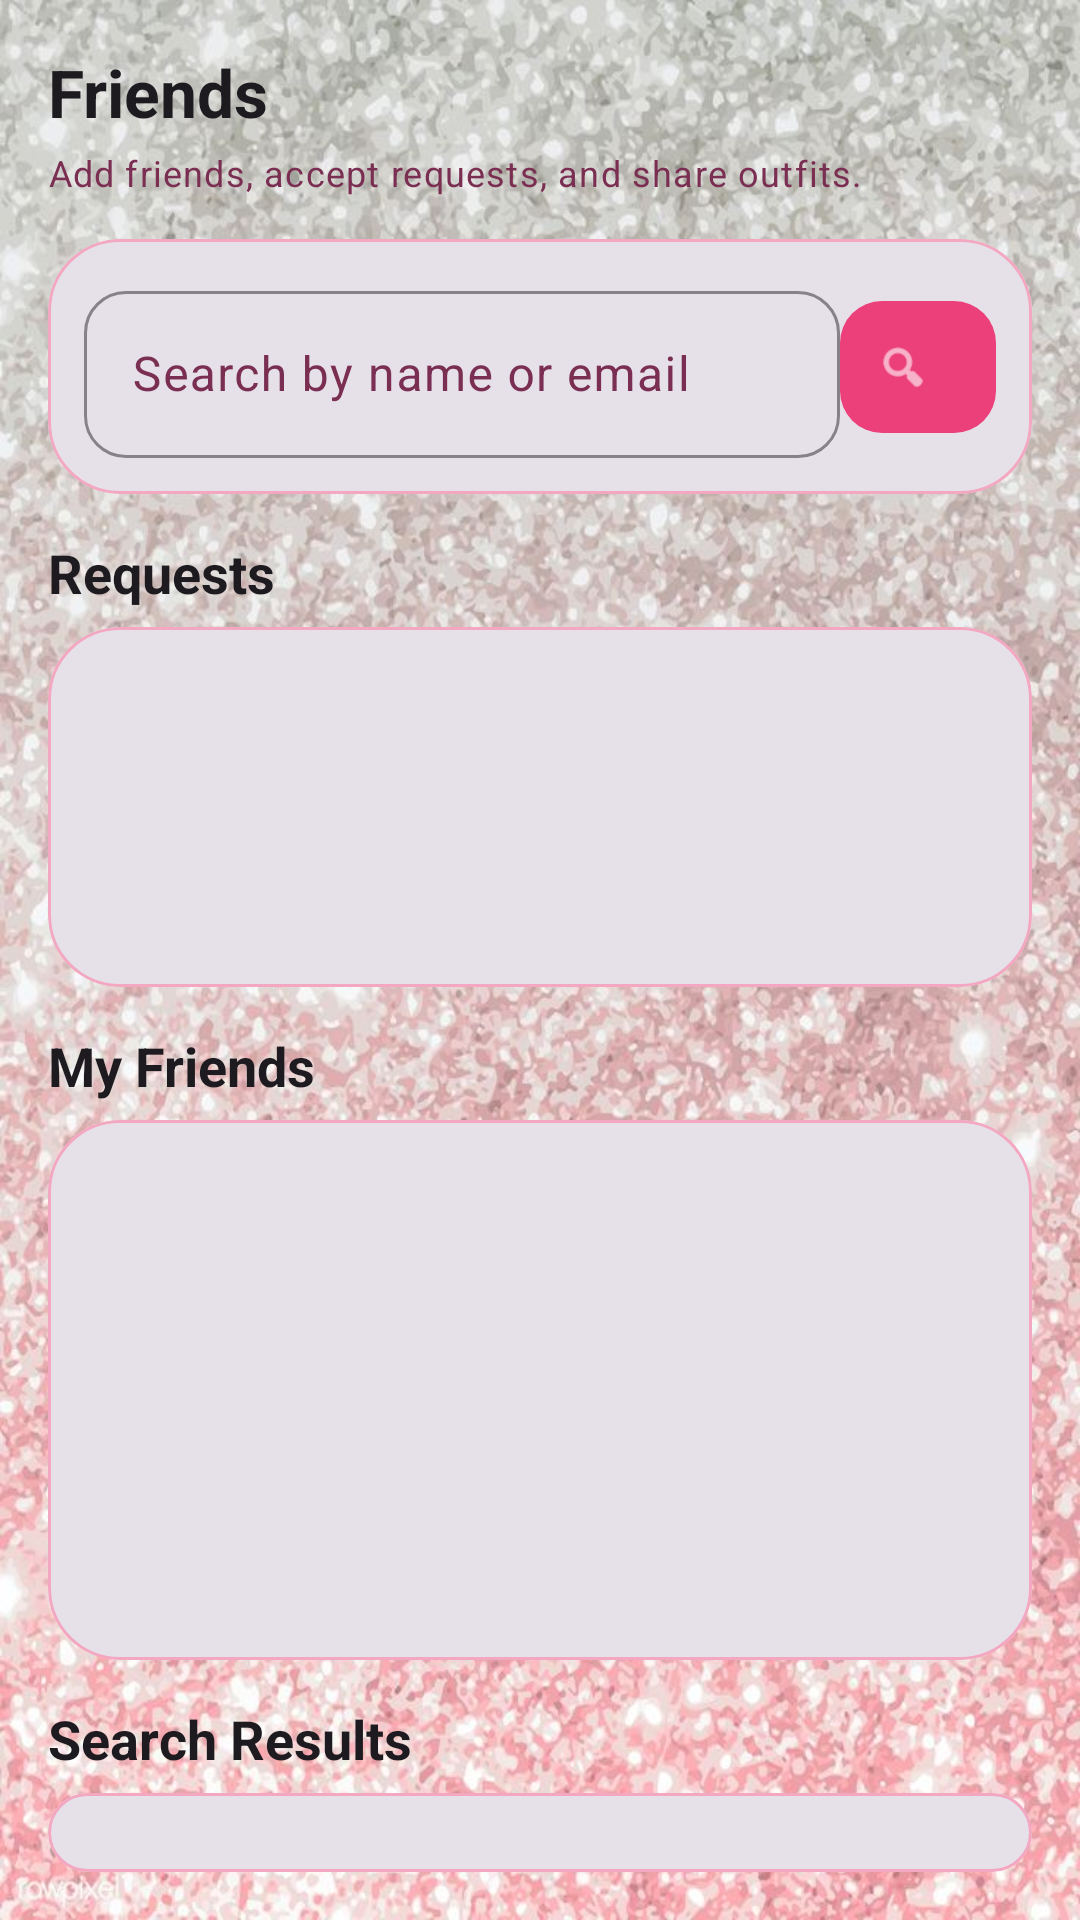

Reconstruct the res/layout file that produces this screen, plus the resources it refers to.
<!-- AndroidManifest.xml: application theme Theme.MyCloset -->
<!-- res/layout/fragment_friends.xml -->
<?xml version="1.0" encoding="utf-8"?>
<androidx.constraintlayout.widget.ConstraintLayout
    xmlns:android="http://schemas.android.com/apk/res/android"
    xmlns:app="http://schemas.android.com/apk/res-auto"
    android:layout_width="match_parent"
    android:layout_height="match_parent"
    android:padding="16dp"
    android:background="@drawable/bg_glitter">

    
    <TextView
        android:id="@+id/tvFriendsTitle"
        style="@style/MyCloset.Title"
        android:layout_width="0dp"
        android:layout_height="wrap_content"
        android:text="Friends"
        app:layout_constraintTop_toTopOf="parent"
        app:layout_constraintStart_toStartOf="parent"
        app:layout_constraintEnd_toEndOf="parent"/>

    <TextView
        android:id="@+id/tvFriendsSub"
        style="@style/MyCloset.Caption"
        android:layout_width="0dp"
        android:layout_height="wrap_content"
        android:text="Add friends, accept requests, and share outfits."
        android:layout_marginTop="4dp"
        app:layout_constraintTop_toBottomOf="@id/tvFriendsTitle"
        app:layout_constraintStart_toStartOf="parent"
        app:layout_constraintEnd_toEndOf="parent"/>

    
    <com.google.android.material.card.MaterialCardView
        android:id="@+id/cardSearch"
        style="@style/MyCloset.Card"
        android:layout_width="0dp"
        android:layout_height="wrap_content"
        android:layout_marginTop="14dp"
        app:cardElevation="0dp"
        app:strokeWidth="1dp"
        app:strokeColor="@color/pink_outline_variant"
        app:layout_constraintTop_toBottomOf="@id/tvFriendsSub"
        app:layout_constraintStart_toStartOf="parent"
        app:layout_constraintEnd_toEndOf="parent">

        <androidx.constraintlayout.widget.ConstraintLayout
            android:layout_width="match_parent"
            android:layout_height="wrap_content"
            android:padding="12dp">

            <com.google.android.material.textfield.TextInputLayout
                android:id="@+id/tilSearch"
                style="@style/MyCloset.TextField"
                android:layout_width="0dp"
                android:layout_height="wrap_content"
                android:hint="Search by name or email"
                app:layout_constraintStart_toStartOf="parent"
                app:layout_constraintTop_toTopOf="parent"
                app:layout_constraintEnd_toStartOf="@id/btnSearch"
                app:layout_constraintBottom_toBottomOf="parent">

                <com.google.android.material.textfield.TextInputEditText
                    android:id="@+id/etSearch"
                    android:layout_width="match_parent"
                    android:layout_height="wrap_content"
                    android:imeOptions="actionSearch"
                    android:inputType="text"
                    android:maxLines="1"/>
            </com.google.android.material.textfield.TextInputLayout>

            <com.google.android.material.button.MaterialButton
                android:id="@+id/btnSearch"
                style="@style/MyCloset.Button"
                android:layout_width="52dp"
                android:layout_height="52dp"
                android:text="Go"
                app:icon="@android:drawable/ic_menu_search"
                app:iconPadding="0dp"
                app:iconGravity="textStart"
                app:layout_constraintEnd_toEndOf="parent"
                app:layout_constraintTop_toTopOf="parent"
                app:layout_constraintBottom_toBottomOf="parent"/>

        </androidx.constraintlayout.widget.ConstraintLayout>
    </com.google.android.material.card.MaterialCardView>

    
    <ProgressBar
        android:id="@+id/progressFriends"
        android:layout_width="48dp"
        android:layout_height="48dp"
        android:visibility="gone"
        app:layout_constraintTop_toBottomOf="@id/cardSearch"
        app:layout_constraintBottom_toBottomOf="parent"
        app:layout_constraintStart_toStartOf="parent"
        app:layout_constraintEnd_toEndOf="parent"/>

    
    <TextView
        android:id="@+id/tvRequestsTitle"
        style="@style/MyCloset.Title"
        android:layout_width="0dp"
        android:layout_height="wrap_content"
        android:text="Requests"
        android:textSize="18sp"
        android:layout_marginTop="14dp"
        app:layout_constraintTop_toBottomOf="@id/cardSearch"
        app:layout_constraintStart_toStartOf="parent"
        app:layout_constraintEnd_toEndOf="parent"/>

    <com.google.android.material.card.MaterialCardView
        android:id="@+id/cardRequests"
        style="@style/MyCloset.Card"
        android:layout_width="0dp"
        android:layout_height="wrap_content"
        android:layout_marginTop="6dp"
        app:cardElevation="0dp"
        app:strokeWidth="1dp"
        app:strokeColor="@color/pink_outline_variant"
        app:layout_constraintTop_toBottomOf="@id/tvRequestsTitle"
        app:layout_constraintStart_toStartOf="parent"
        app:layout_constraintEnd_toEndOf="parent">

        
        <LinearLayout
            android:layout_width="match_parent"
            android:layout_height="wrap_content"
            android:orientation="vertical">

            <TextView
                android:id="@+id/tvRequestsEmpty"
                style="@style/MyCloset.Caption"
                android:layout_width="match_parent"
                android:layout_height="wrap_content"
                android:text="No requests"
                android:padding="12dp"
                android:visibility="gone"/>

            <androidx.recyclerview.widget.RecyclerView
                android:id="@+id/rvRequests"
                android:layout_width="match_parent"
                android:layout_height="120dp"
                android:padding="6dp"
                android:clipToPadding="false"/>
        </LinearLayout>

    </com.google.android.material.card.MaterialCardView>

    
    <TextView
        android:id="@+id/tvMyFriendsTitle"
        style="@style/MyCloset.Title"
        android:layout_width="0dp"
        android:layout_height="wrap_content"
        android:text="My Friends"
        android:textSize="18sp"
        android:layout_marginTop="14dp"
        app:layout_constraintTop_toBottomOf="@id/cardRequests"
        app:layout_constraintStart_toStartOf="parent"
        app:layout_constraintEnd_toEndOf="parent"/>

    <com.google.android.material.card.MaterialCardView
        android:id="@+id/cardMyFriends"
        style="@style/MyCloset.Card"
        android:layout_width="0dp"
        android:layout_height="180dp"
        android:layout_marginTop="6dp"
        app:cardElevation="0dp"
        app:strokeWidth="1dp"
        app:strokeColor="@color/pink_outline_variant"
        app:layout_constraintTop_toBottomOf="@id/tvMyFriendsTitle"
        app:layout_constraintStart_toStartOf="parent"
        app:layout_constraintEnd_toEndOf="parent">

        <LinearLayout
            android:layout_width="match_parent"
            android:layout_height="match_parent"
            android:orientation="vertical">

            <TextView
                android:id="@+id/tvMyFriendsEmpty"
                style="@style/MyCloset.Caption"
                android:layout_width="match_parent"
                android:layout_height="wrap_content"
                android:text="No friends yet"
                android:padding="12dp"
                android:visibility="gone"/>

            <androidx.recyclerview.widget.RecyclerView
                android:id="@+id/rvMyFriends"
                android:layout_width="match_parent"
                android:layout_height="match_parent"
                android:padding="6dp"
                android:clipToPadding="false"/>
        </LinearLayout>

    </com.google.android.material.card.MaterialCardView>

    
    <TextView
        android:id="@+id/tvResultsTitle"
        style="@style/MyCloset.Title"
        android:layout_width="0dp"
        android:layout_height="wrap_content"
        android:text="Search Results"
        android:textSize="18sp"
        android:layout_marginTop="14dp"
        app:layout_constraintTop_toBottomOf="@id/cardMyFriends"
        app:layout_constraintStart_toStartOf="parent"
        app:layout_constraintEnd_toEndOf="parent"/>

    <com.google.android.material.card.MaterialCardView
        android:id="@+id/cardResults"
        style="@style/MyCloset.Card"
        android:layout_width="0dp"
        android:layout_height="0dp"
        android:layout_marginTop="6dp"
        app:cardElevation="0dp"
        app:strokeWidth="1dp"
        app:strokeColor="@color/pink_outline_variant"
        app:layout_constraintTop_toBottomOf="@id/tvResultsTitle"
        app:layout_constraintBottom_toBottomOf="parent"
        app:layout_constraintStart_toStartOf="parent"
        app:layout_constraintEnd_toEndOf="parent">

        <LinearLayout
            android:layout_width="match_parent"
            android:layout_height="match_parent"
            android:orientation="vertical">

            <TextView
                android:id="@+id/tvResultsEmpty"
                style="@style/MyCloset.Caption"
                android:layout_width="match_parent"
                android:layout_height="wrap_content"
                android:text="Search to find people"
                android:padding="12dp"
                android:visibility="visible"/>

            <androidx.recyclerview.widget.RecyclerView
                android:id="@+id/rvResults"
                android:layout_width="match_parent"
                android:layout_height="match_parent"
                android:padding="6dp"
                android:clipToPadding="false"/>
        </LinearLayout>

    </com.google.android.material.card.MaterialCardView>

</androidx.constraintlayout.widget.ConstraintLayout>
<!-- resources referenced by this layout -->
<resources>
  <color name="pink_outline_variant">#F3A7C1</color>
  <style name="MyCloset.Button" parent="Widget.Material3.Button">
          <item name="cornerRadius">@dimen/radius_m</item>
          <item name="android:minHeight">52dp</item>
          <item name="android:textAllCaps">false</item>
      </style>
  <style name="MyCloset.Caption" parent="TextAppearance.Material3.BodySmall">
          
          <item name="android:textColor">@color/pink_on_surface_variant</item>
      </style>
  <style name="MyCloset.Card" parent="Widget.Material3.CardView.Filled">
          <item name="shapeAppearanceOverlay">@style/MyCloset.Shape.Rounded.L</item>
      </style>
  <style name="MyCloset.TextField" parent="Widget.Material3.TextInputLayout.OutlinedBox">
          <item name="boxCornerRadiusTopStart">@dimen/radius_m</item>
          <item name="boxCornerRadiusTopEnd">@dimen/radius_m</item>
          <item name="boxCornerRadiusBottomStart">@dimen/radius_m</item>
          <item name="boxCornerRadiusBottomEnd">@dimen/radius_m</item>
  
          
          <item name="boxStrokeColor">@color/pink_outline_variant</item>
          
          <item name="hintTextColor">@color/pink_on_surface_variant</item>
      </style>
  <style name="MyCloset.Title" parent="TextAppearance.Material3.TitleLarge">
          <item name="android:textStyle">bold</item>
      </style>
  <dimen name="radius_m">14dp</dimen>
  <color name="pink_on_surface_variant">#7A2E52</color>
  <style name="MyCloset.Shape.Rounded.L" parent="ShapeAppearance.Material3.Corner.ExtraLarge">
          <item name="cornerSize">@dimen/radius_l</item>
      </style>
  <color name="pink_dark">#EC407A</color>
  <color name="pink_on_primary">#FFFFFF</color>
  <color name="pink_light">#FCE4EC</color>
  <color name="pink_on_surface">#4A0D2A</color>
  <color name="pink_primary">#F48FB1</color>
  <color name="pink_surface_variant">#FCE4EC</color>
  <color name="pink_surface">#FFF1F6</color>
  <color name="pink_outline">#F3A7C1</color>
  <color name="md_error">#F87171</color>
  <color name="md_onError">#1F0A0A</color>
  <style name="Widget.MyCloset.Button" parent="Widget.Material3.Button">
          <item name="cornerRadius">16dp</item>
          <item name="android:minHeight">48dp</item>
          <item name="android:textAllCaps">false</item>
      </style>
  <style name="ThemeOverlay.MyCloset.MaterialAlertDialog" parent="ThemeOverlay.Material3.MaterialAlertDialog" />
  <dimen name="radius_l">24dp</dimen>
</resources>
